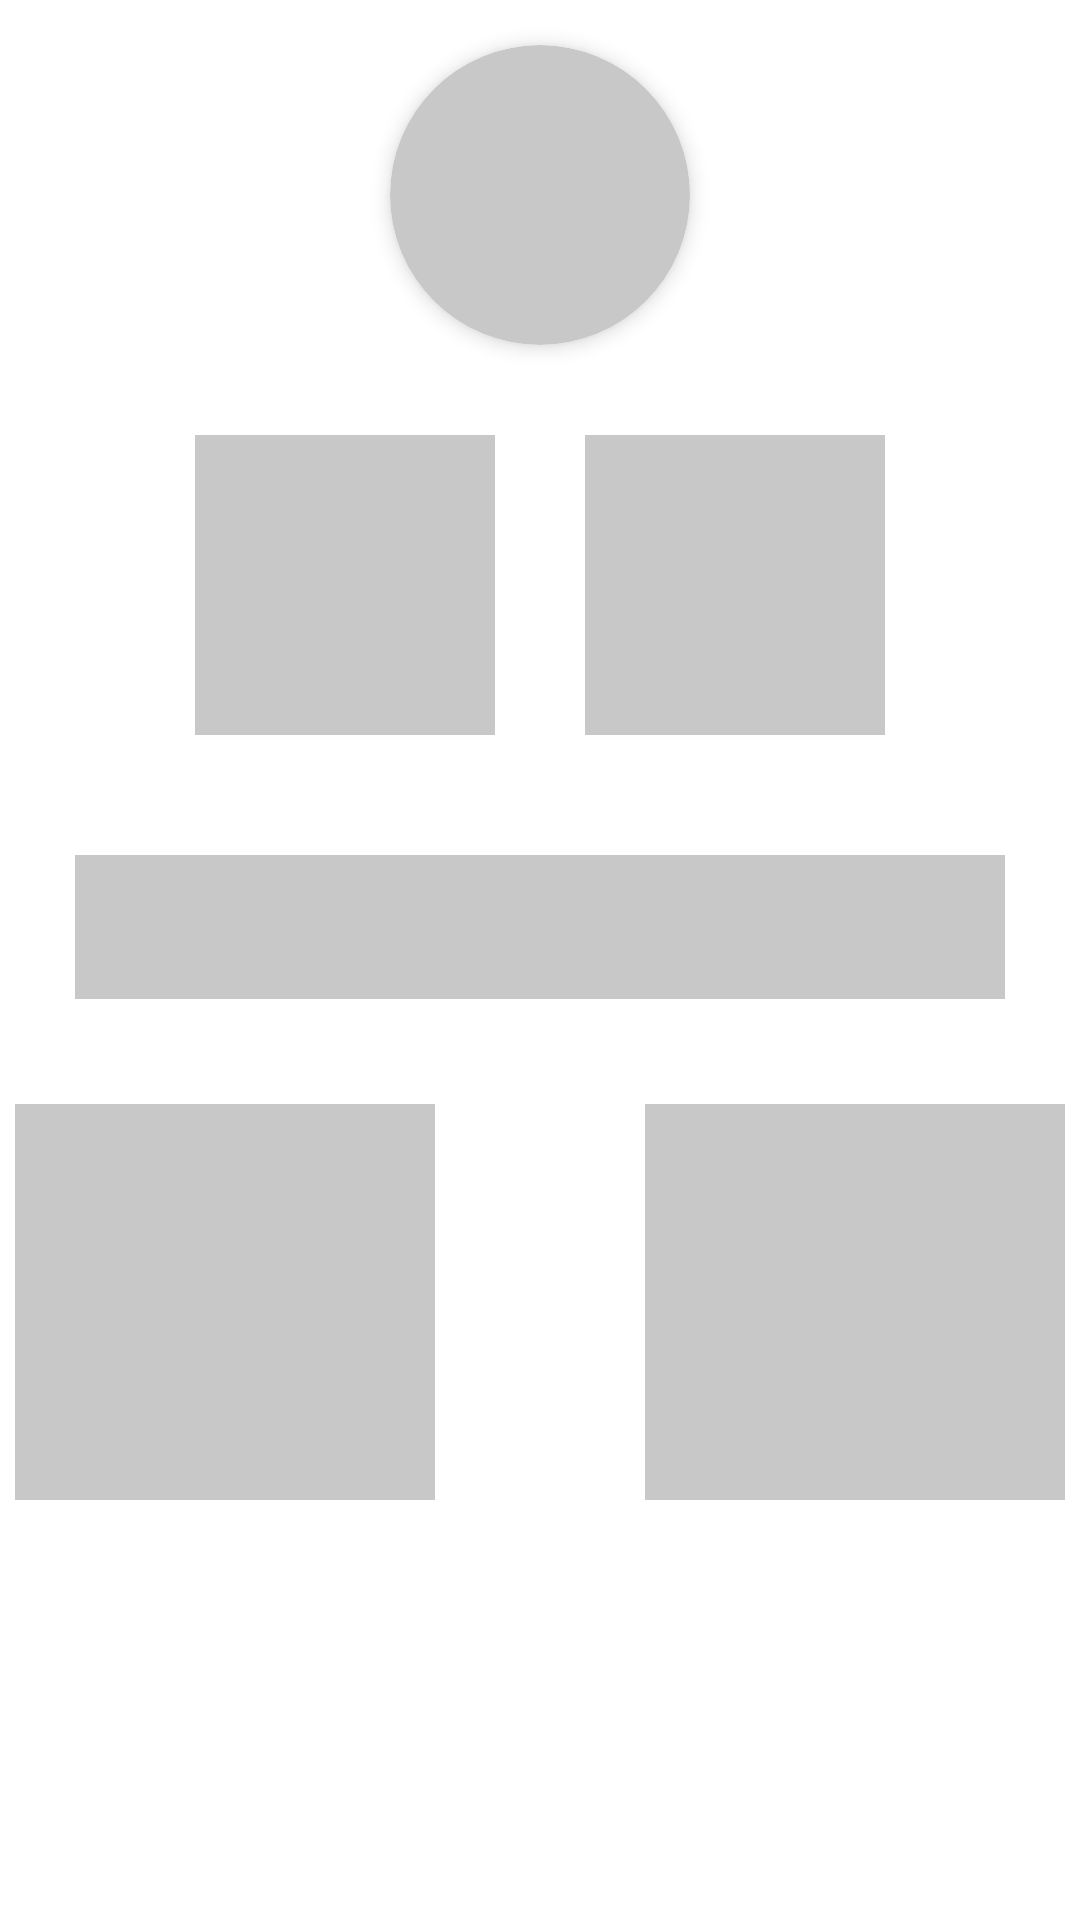

The Android layout XML behind this screen, and the referenced resources:
<!-- AndroidManifest.xml: application theme Theme.Dollar_Mexico -->
<!-- res/layout/view_loading_activcalculator.xml -->
<?xml version="1.0" encoding="utf-8"?>
<LinearLayout xmlns:android="http://schemas.android.com/apk/res/android"
    android:layout_width="match_parent"
    android:layout_height="match_parent"
    xmlns:app="http://schemas.android.com/apk/res-auto"
    android:orientation="vertical">

    <androidx.cardview.widget.CardView
        android:layout_width="100dp"
        android:layout_height="100dp"
        app:cardCornerRadius="50dp"
        android:layout_margin="15dp"
        android:layout_gravity="center"
        app:cardBackgroundColor="#c8c8c9"
        app:cardElevation="4dp" />


    <LinearLayout
        android:layout_width="wrap_content"
        android:layout_height="wrap_content"
        android:orientation="vertical">



        <LinearLayout
            android:layout_width="match_parent"
            android:layout_height="wrap_content"
            android:gravity="center"
            android:orientation="horizontal">


            <View
                android:layout_width="100dp"
                android:layout_height="100dp"
                android:background="#c8c8c9"
                android:orientation="horizontal"
                android:layout_margin="15dp">
            </View>
            <View
                android:layout_width="100dp"
                android:layout_height="100dp"
                android:background="#c8c8c9"
                android:orientation="horizontal"
                android:layout_margin="15dp">
            </View>
        </LinearLayout>


        <LinearLayout
            android:layout_width="match_parent"
            android:layout_height="match_parent"
            android:orientation="vertical">

            <View
                android:layout_width="match_parent"
                android:layout_height="48dp"
                android:background="#c8c8c9"
                android:orientation="vertical"
                android:layout_marginTop="15dp"
                android:layout_margin="25dp">

            </View>



            <LinearLayout
                android:layout_width="match_parent"
                android:layout_height="wrap_content"
                android:gravity="center_horizontal"
                android:orientation="horizontal">

                <View
                    android:layout_width="140dp"
                    android:layout_height="132dp"
                    android:layout_marginTop="10dp"
                    android:layout_marginHorizontal="35dp"
                    android:background="#c8c8c9">

                </View>

                <View
                    android:layout_width="140dp"
                    android:layout_height="132dp"
                    android:layout_marginTop="10dp"
                    android:layout_marginHorizontal="35dp"
                    android:background="#c8c8c9">

                </View>
            </LinearLayout>

        </LinearLayout>

    </LinearLayout>






</LinearLayout>
<!-- resources referenced by this layout -->
<resources>
  <style name="Theme.Dollar_Mexico" parent="Theme.MaterialComponents.DayNight.DarkActionBar">
          
          <item name="colorPrimary">@color/green_500</item>
          <item name="colorPrimaryVariant">@color/green_700</item>
          <item name="colorOnPrimary">@color/white</item>
  
          
          <item name="colorSecondary">@color/blue_200</item>
          <item name="colorSecondaryVariant">@color/blue_700</item>
          <item name="colorOnSecondary">@color/black</item>
  
          
          <item name="android:statusBarColor">?attr/colorPrimaryVariant</item>
          
  
  
          
          <item name="android:textColor">@color/white</item>
  
          
          <item name="android:colorButtonNormal">@color/blue_700</item>
  
          
      </style>
  <color name="green_500">#4CAF50</color>
  <color name="green_700">#388E3C</color>
  <color name="white">#565454</color>
  <color name="blue_200">#90CAF9</color>
  <color name="blue_700">#1976D2</color>
  <color name="black">#000000</color>
</resources>
